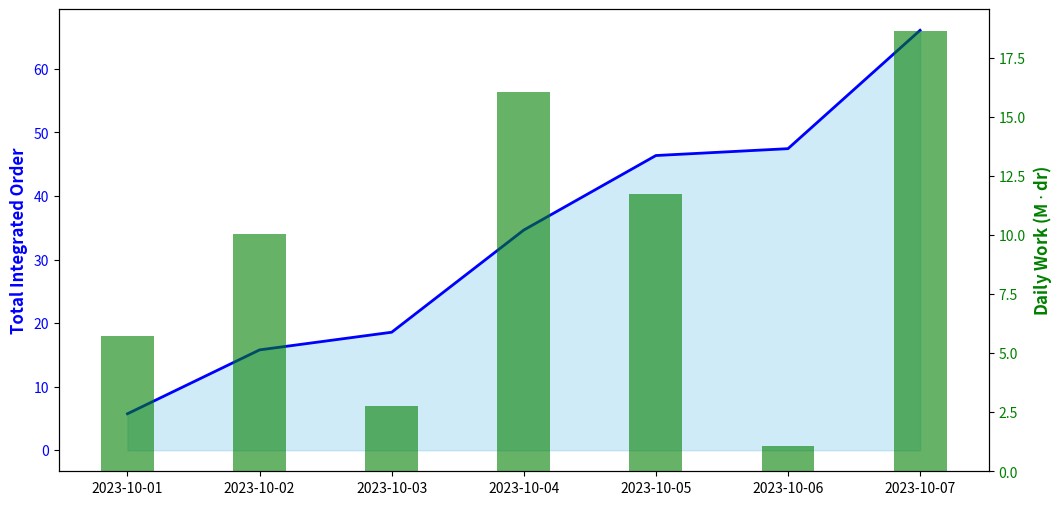

Recreate this plot in Python. (Note: this script raises an exception after producing the figure.)
import pandas as pd
import numpy as np
import matplotlib.pyplot as plt
from datetime import datetime, timedelta

# ---------------------------------------------------------
# 1. CSV Template Generation (First time setup)
# ---------------------------------------------------------
def create_template():
    columns = [
        'Date',
        'Meaning_M (1-7)',          # Meaning Density (M_bar)
        'Alignment_R (0-1)',        # Alignment R (Purity of Attention)
        'Friction_C (1-7)',         # Friction C_bar (Interruptions/Doubt)
        'Flow_State (1-7)',         # Subjective Time Density Proxy
        'Action_Volume (1-10)',     # Magnitude of Action |dr|
        'Boundary_Note (Text)'      # Boundary Update (What was defined?)
    ]
    # Sample Data for 7 days
    data = [
        ['2023-10-01', 5, 0.6, 4, 3, 5, 'Defined project scope'],
        ['2023-10-02', 6, 0.8, 2, 5, 6, 'Aligned with key stakeholder'],
        ['2023-10-03', 4, 0.4, 5, 2, 4, 'Friction due to unplanned mtg'],
        ['2023-10-04', 7, 0.9, 1, 7, 8, 'Deep work: Core algorithm'],
        ['2023-10-05', 6, 0.8, 2, 6, 7, 'Documentation & Cleanup'],
        ['2023-10-06', 3, 0.3, 6, 2, 3, 'Recovering from fatigue'],
        ['2023-10-07', 7, 0.95, 1, 7, 9, 'Full integration achieved'],
    ]
    return pd.DataFrame(data, columns=columns)

# ---------------------------------------------------------
# 2. The Kernel Calculation (Love-OS Logic)
# ---------------------------------------------------------
def calculate_love_integral(df):
    # Parameters (Tuning the sensitivity)
    alpha_M, alpha_R, alpha_C = 1.0, 1.2, 0.5
    
    results = []
    accumulated_love = 0
    
    for index, row in df.iterrows():
        # Inputs & Normalization
        M = row['Meaning_M (1-7)'] / 7.0   # Normalize to 0-1
        R = row['Alignment_R (0-1)']       # Already 0-1
        C = row['Friction_C (1-7)'] / 7.0  # Normalize to 0-1
        dr = row['Action_Volume (1-10)']   # Magnitude of action |dr|
        
        # 1. Calculate Instantaneous LoveForce Density (L)
        # L = (Meaning * Alignment) - Friction
        # Logic: We treat (M * R) as the directional alignment (cos theta) of the vector field.
        L_density = (alpha_M * M + alpha_R * R) - (alpha_C * C)
        
        # 2. Calculate Daily Work (Integration step)
        # dI = L_density * |dr| (Path Integral)
        daily_integral = L_density * dr
        
        # 3. Accumulate (Time Integration)
        accumulated_love += daily_integral
        
        # 4. Phase Transition Check (Criticality)
        # If order parameter (theta) is high enough, the S-curve jumps (Awakening)
        theta = M + R - C
        # Sigmoid function for criticality detection
        criticality = 1 / (1 + np.exp(-5 * (theta - 0.5))) 
        
        results.append({
            'Date': row['Date'],
            'Daily_Integral': daily_integral,
            'Total_Integrated_Love': accumulated_love,
            'Criticality_S': criticality
        })
        
    return pd.DataFrame(results)

# ---------------------------------------------------------
# 3. Visualization
# ---------------------------------------------------------
def visualize_dashboard(df_log, df_calc):
    # Set style for cleaner look
    plt.rcParams.update({'font.size': 10, 'font.family': 'sans-serif'})
    
    fig, ax1 = plt.subplots(figsize=(12, 6))
    
    dates = pd.to_datetime(df_calc['Date'])
    
    # Plot 1: The Accumulation (Integral) - The "Mountain of Order"
    ax1.fill_between(dates, df_calc['Total_Integrated_Love'], color='skyblue', alpha=0.4, label='Integrated Love (Accumulation)')
    ax1.plot(dates, df_calc['Total_Integrated_Love'], color='blue', linewidth=2)
    ax1.set_ylabel('Total Integrated Order', color='blue', fontsize=12, fontweight='bold')
    ax1.tick_params(axis='y', labelcolor='blue')
    
    # Plot 2: Daily Performance (Bar) - "Work Done Today"
    ax2 = ax1.twinx()
    # Green for positive work (Alignment), Red for negative work (Friction/Entropy)
    colors = ['green' if x > 0 else 'red' for x in df_calc['Daily_Integral']]
    ax2.bar(dates, df_calc['Daily_Integral'], color=colors, alpha=0.6, width=0.4, label='Daily Integration')
    ax2.set_ylabel('Daily Work (M $\cdot$ dr)', color='green', fontsize=12, fontweight='bold')
    ax2.tick_params(axis='y', labelcolor='green')
    
    # Criticality Markers (The "Zone" Indicator)
    for i, row in df_calc.iterrows():
        if row['Criticality_S'] > 0.8:
            ax1.text(dates[i], row['Total_Integrated_Love'], '★', fontsize=18, color='gold', ha='center', 
                     path_effects=[plt.matplotlib.patheffects.withStroke(linewidth=3, foreground="black")])

    ax1.set_title('Love-Integration Dashboard: Tracking the Accumulation of Order', fontsize=14, pad=20)
    ax1.set_xlabel('Date', fontsize=12)
    ax1.grid(True, linestyle='--', alpha=0.5)
    
    plt.tight_layout()
    plt.show()

# --- Execution ---
if __name__ == "__main__":
    df_raw = create_template()
    df_processed = calculate_love_integral(df_raw)
    visualize_dashboard(df_raw, df_processed)
